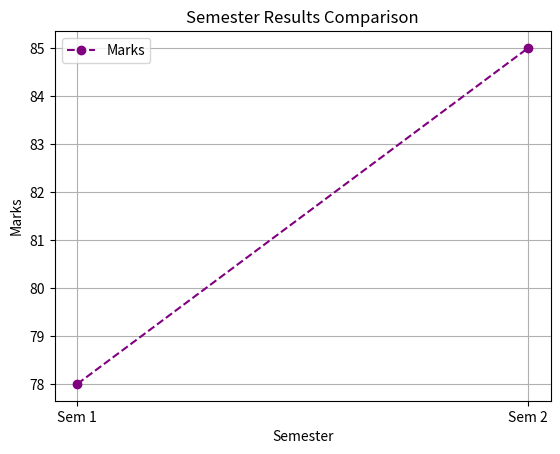

Write Python code to recreate this figure.
import numpy as np
print("-----program1-----")
arr = np.array([[6, -8, 73, -110], [np.nan, -8, 0, 94]])
arr = np.nan_to_num(arr, nan=0)
arr[:, [0, 1, 2]] = arr[:, [2, 1, 0]]
print("Modified Array:\n", arr)


print("\n\n-----program2-----")
arr_3d = np.arange(2*3*4).reshape(2, 3, 4)
moved = np.moveaxis(arr_3d, 0, -1)
print("Moved Axes Array Shape:", moved.shape)


print("\n\n-----program3-----")
arr = np.array([[1, np.nan, 3], [4, 5, np.nan]])
col_mean = np.nanmean(arr, axis=0)
inds = np.where(np.isnan(arr))
arr[inds] = np.take(col_mean, inds[1])
print("NaN Replaced with Column Average:\n", arr)


print("\n\n-----program4-----")
arr = np.array([[-1, 2, -3], [4, -5, 6]])
arr[arr < 0] = 0
print("Negative Replaced with 0:\n", arr)


print("\n\n-----program5-----")
arr1 = np.array([3, 4])
arr2 = np.array([1, 0])
avg = (arr1 + arr2) / 2
print("Average of NumPy arrays:\n", avg)


print("\n\n-----program6-----")
from scipy import stats
arr1 = np.array([[1, 2], [3, 4]])
arr2 = np.array([[5, 6], [7, 8]])
combined = np.concatenate((arr1, arr2), axis=0)
print("Mean:", np.mean(combined))
print("Median:", np.median(combined))
print("Mode:", stats.mode(combined, axis=None, keepdims=False).mode)


print("\n\n-----program7-----")
A = np.array([[1, -2, 3], [-1, 3, -1], [2, -5, 5]])
B = np.array([9, -6, 17])
X = np.linalg.inv(A).dot(B)
print("Solution (x, y, z):", X)


print("\n\n-----program8-----")
import matplotlib.pyplot as plt
semesters = ["Sem 1", "Sem 2"]
marks = [78, 85]
plt.plot(semesters, marks, marker='o', color='purple', linestyle='--', label='Marks')
plt.title("Semester Results Comparison")
plt.xlabel("Semester")
plt.ylabel("Marks")
plt.grid(True)
plt.legend()
plt.show()



